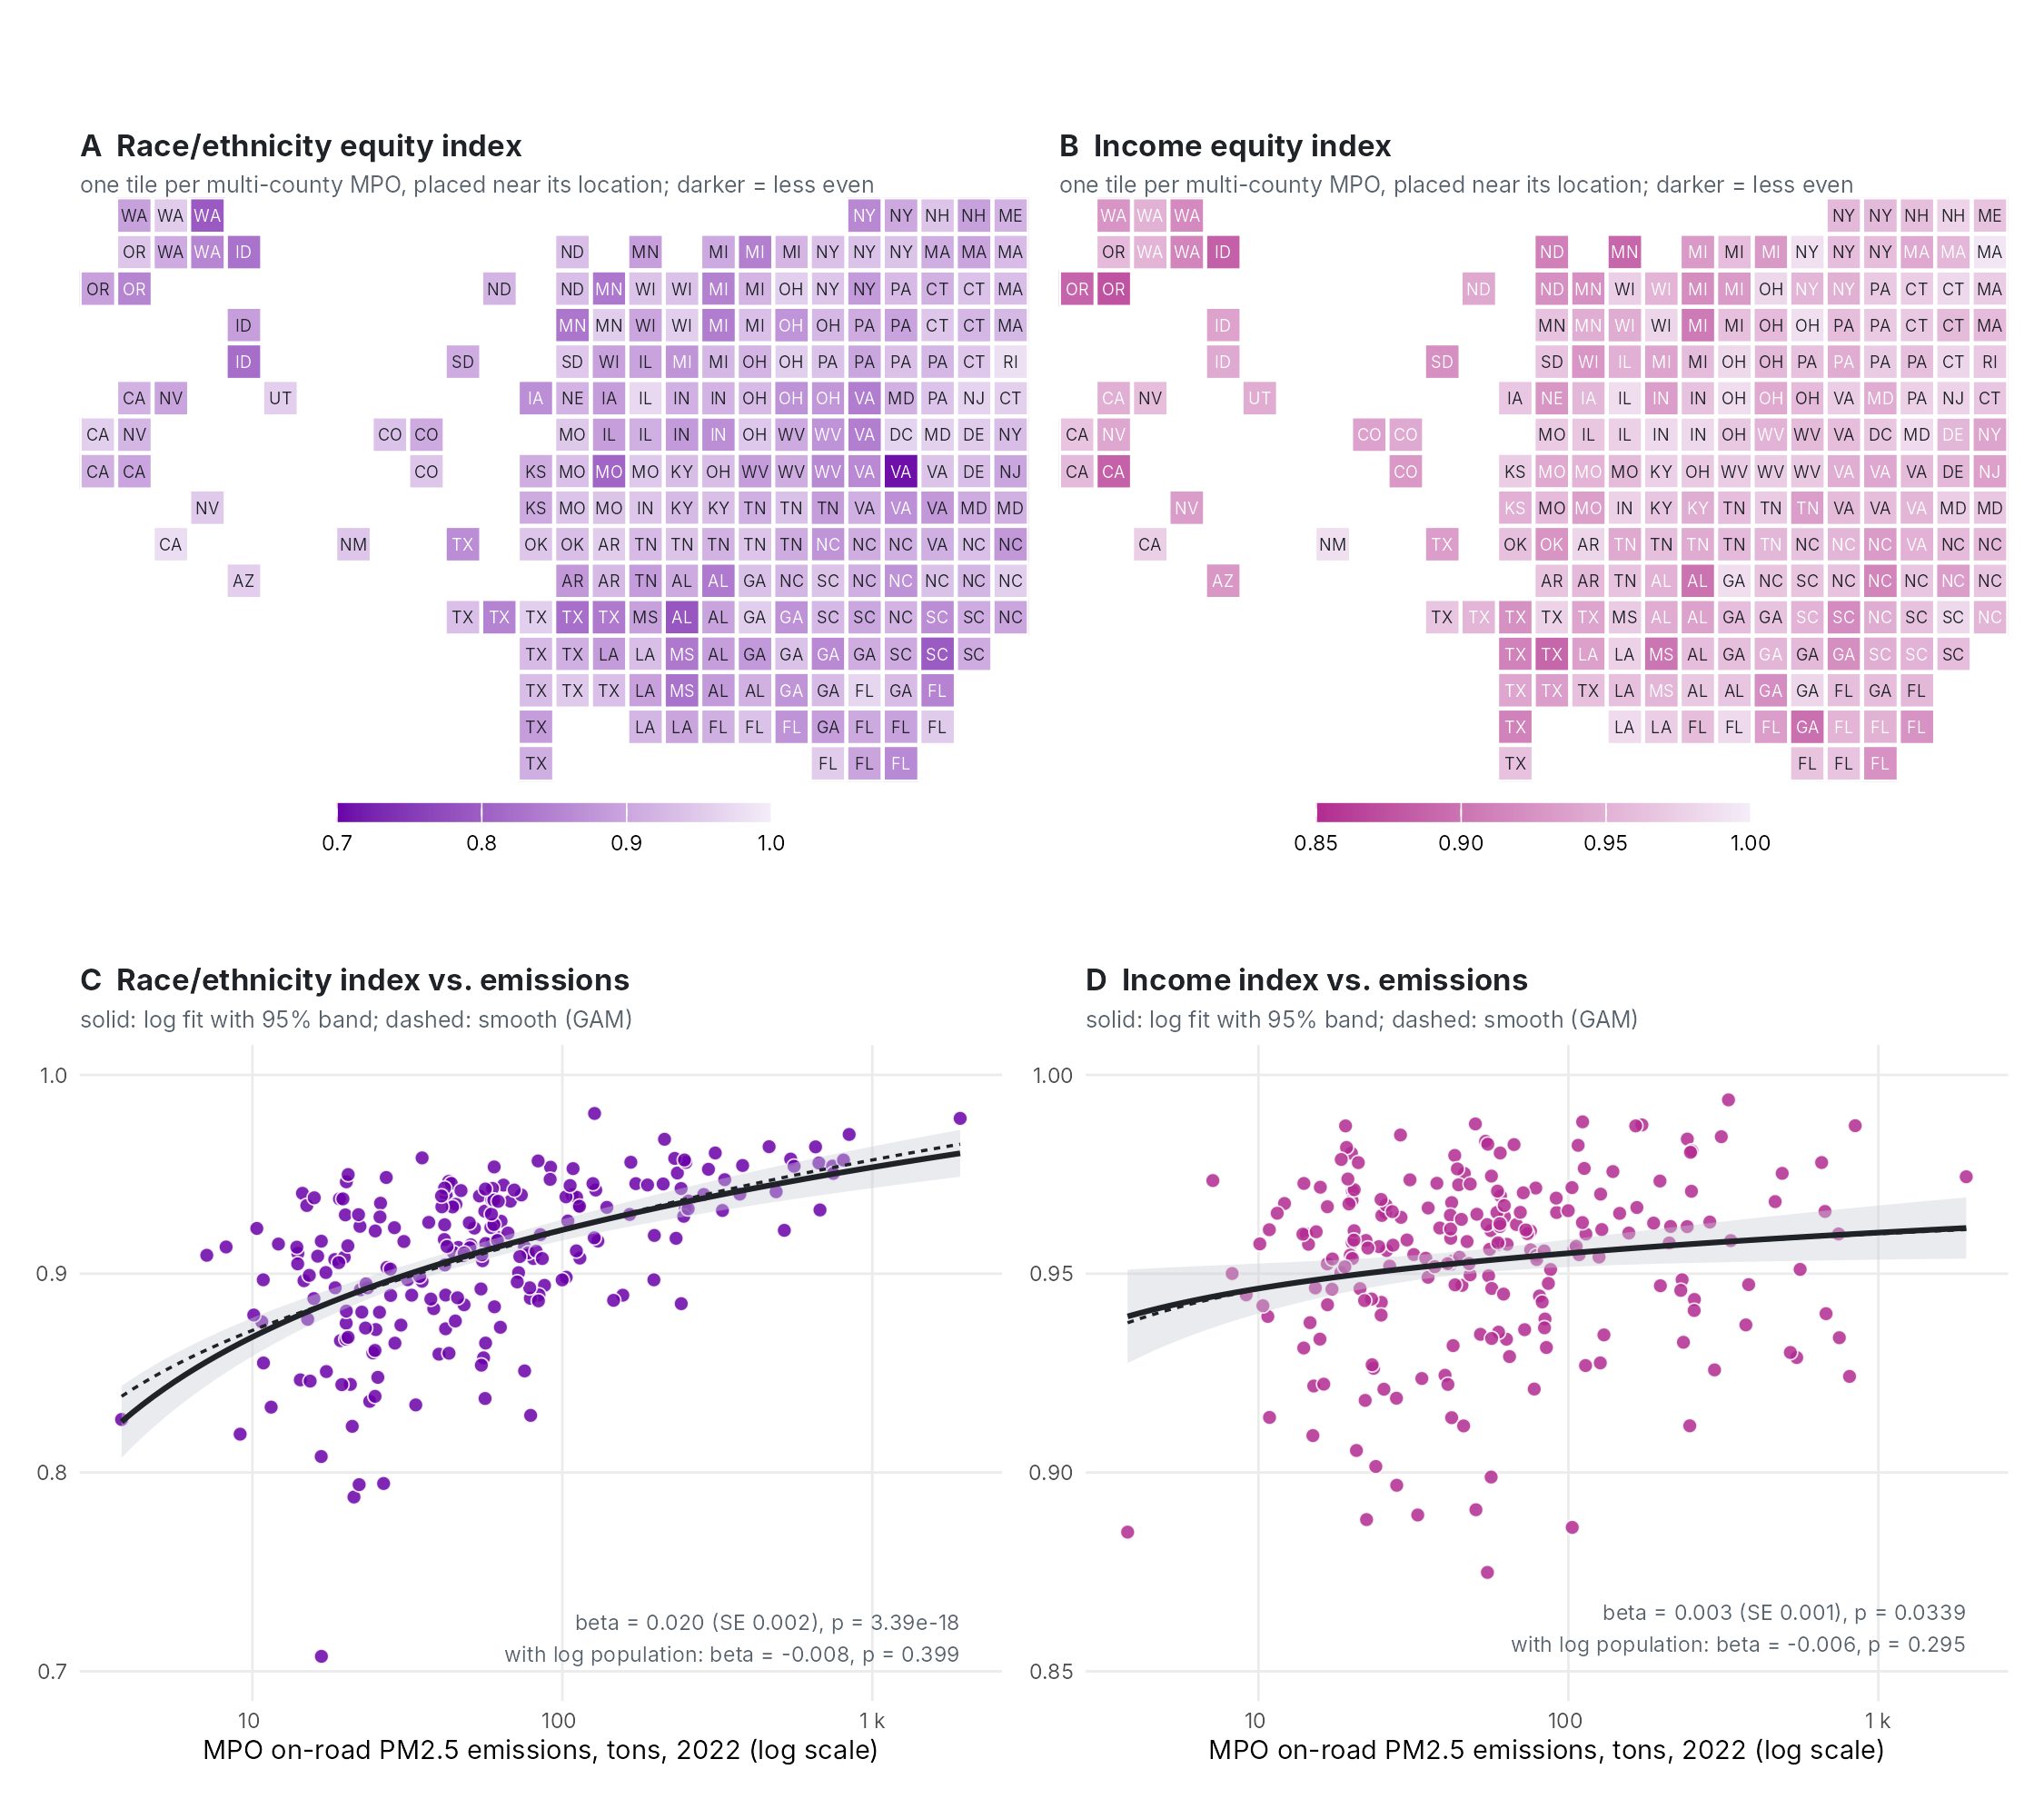

Write the R code that produced this figure.
# proto_tilemap.R: MOCK-UP ONLY (plan: .contract/national/PLAN_VIZ_AND_CAT.md). Not used by the paper.
# Four panels: tile-grid maps of the race and income indices (one tile per multi-county MPO, placed near its
# true location), and index-versus-emissions scatters with a fitted log curve.
suppressPackageStartupMessages({library(dplyr); library(readr); library(sf); library(ggplot2); library(purrr); library(tidyr); library(patchwork); library(stringr)})
root = Sys.getenv("EQUITY_ROOT", "/home/user/equity"); setwd(root)
idx = read_csv("national/index_mpo.csv", show_col_types = FALSE, col_types = cols(mpo_id = "c"))
led = read_csv("national/LEDGER.csv", show_col_types = FALSE, col_types = cols(mpo_id = "c")) %>% filter(status == "done")
# MPO emissions: member-county emissions falling on the MPO's exposed residents (tons PM2.5, 2022)
em = map_dfr(led$mpo_id, function(id) read_csv(file.path("national/out", id, "members.csv"), show_col_types = FALSE) %>%
               summarize(mpo_id = id, emissions = sum(emissions_county * share_county_affected, na.rm = TRUE)))
wide = idx %>% select(mpo_id, mpo_name, type, indicator2, pop_in_mpo) %>% pivot_wider(names_from = type, values_from = indicator2) %>%
  left_join(em, by = "mpo_id") %>% left_join(led %>% select(mpo_id, state), by = "mpo_id") %>% mutate(rate = emissions / pop_in_mpo)

# ---- tile grid: assign each MPO centroid to one cell of a regular grid, minimising total squared displacement
cen = map_dfr(wide$mpo_id, function(id){ g = st_read(file.path("index/cache/national/mpo", paste0(id, ".geojson")), quiet = TRUE) %>% st_make_valid()
  xy = suppressWarnings(st_coordinates(st_centroid(st_transform(st_geometry(g), 5070)))); tibble(mpo_id = id, x = xy[1], y = xy[2]) })
cen = cen %>% left_join(wide %>% select(mpo_id, state), by = "mpo_id") %>%
  mutate(x = case_when(state == "AK" ~ x * 0.35 - 1.2e6, state == "HI" ~ x + 5.2e6, TRUE ~ x),      # inset positions, bottom-left
         y = case_when(state == "AK" ~ y * 0.35 - 0.9e6, state == "HI" ~ y + 1.0e6, TRUE ~ y))
tile_grid = function(cen, ncol = 26, nrow = 16){
  gx = (cen$x - min(cen$x)) / diff(range(cen$x)) * (ncol - 1) + 1
  gy = (cen$y - min(cen$y)) / diff(range(cen$y)) * (nrow - 1) + 1
  cells = expand.grid(col = 1:ncol, row = 1:nrow)
  cost = outer(gx, cells$col, "-")^2 + outer(gy, cells$row, "-")^2
  a = clue::solve_LSAP(cost)
  cen %>% mutate(col = cells$col[a], row = cells$row[a], disp = sqrt(cost[cbind(seq_along(a), a)]))
}
tg = tile_grid(cen); message("tiles: ", nrow(tg), "; mean displacement (cells): ", round(mean(tg$disp), 2), "; max: ", round(max(tg$disp), 2))
d = wide %>% left_join(tg %>% select(mpo_id, col, row, disp), by = "mpo_id")
write_csv(d, "national/proto/proto_tilemap_data.csv")

ink = "#1f2328"; muted = "#59636e"
hue = c(race = "#6a00a8", income = "#b12a90")       # the paper's plasma hues for race and income
tile_map = function(v, title){
  lo = floor(min(d[[v]]) * 20) / 20
  ggplot(d, aes(col, row)) +
    geom_tile(aes(fill = .data[[v]]), color = "white", linewidth = 0.5) +
    geom_text(aes(label = state, color = .data[[v]] < (lo + 1) / 2 + 0.03), size = 1.55, show.legend = FALSE) +
    scale_color_manual(values = c(`TRUE` = "white", `FALSE` = ink)) +
    scale_fill_gradient(low = hue[[v]], high = "#f4eef8", limits = c(lo, 1), name = NULL,
                        guide = guide_colorbar(barwidth = 8, barheight = 0.35, ticks = FALSE)) +
    coord_equal(expand = FALSE) + labs(title = title, subtitle = "one tile per multi-county MPO, placed near its location; darker = less even") +
    theme_void(base_size = 7) + theme(legend.position = "bottom", plot.title = element_text(face = "bold", size = 8, color = ink),
                                      plot.subtitle = element_text(color = muted, size = 6), plot.margin = margin(4, 4, 4, 4))
}
scatter = function(v, title){
  m = lm(reformulate("log(emissions)", v), data = d); s = summary(m)$coefficients
  m2 = lm(reformulate(c("log(emissions)", "log(pop_in_mpo)"), v), data = d); s2 = summary(m2)$coefficients
  lab = sprintf("beta = %.3f (SE %.3f), p = %.3g\nwith log population: beta = %.3f, p = %.3g", s[2, 1], s[2, 2], s[2, 4], s2[2, 1], s2[2, 4])
  lo = floor(min(d[[v]]) * 20) / 20
  ggplot(d, aes(emissions, .data[[v]])) +
    geom_point(shape = 21, fill = hue[[v]], color = "white", size = 1.6, stroke = 0.3, alpha = 0.85) +
    geom_smooth(method = "lm", formula = y ~ log(x), se = TRUE, color = ink, fill = "#c9ced4", linewidth = 0.7) +
    geom_smooth(method = "gam", formula = y ~ s(log(x), k = 5), se = FALSE, color = ink, linewidth = 0.4, linetype = "22") +
    scale_x_log10(labels = scales::label_number(scale_cut = scales::cut_si(""))) + coord_cartesian(ylim = c(lo, 1)) +
    annotate("text", x = max(d$emissions), y = lo + 0.005, label = lab, hjust = 1, vjust = 0, size = 2, color = muted) +
    labs(title = title, x = "MPO on-road PM2.5 emissions, tons, 2022 (log scale)", y = NULL,
         subtitle = "solid: log fit with 95% band; dashed: smooth (GAM)") +
    theme_minimal(base_size = 7) + theme(panel.grid.minor = element_blank(), plot.title = element_text(face = "bold", size = 8, color = ink),
                                         plot.subtitle = element_text(color = muted, size = 6))
}
gg = (tile_map("race", "A  Race/ethnicity equity index") | tile_map("income", "B  Income equity index")) /
     (scatter("race", "C  Race/ethnicity index vs. emissions") | scatter("income", "D  Income index vs. emissions")) + plot_layout(heights = c(1.15, 1))
ggsave("national/proto/proto_tilemap.png", gg, width = 7.5, height = 6.6, dpi = 300, bg = "white")
